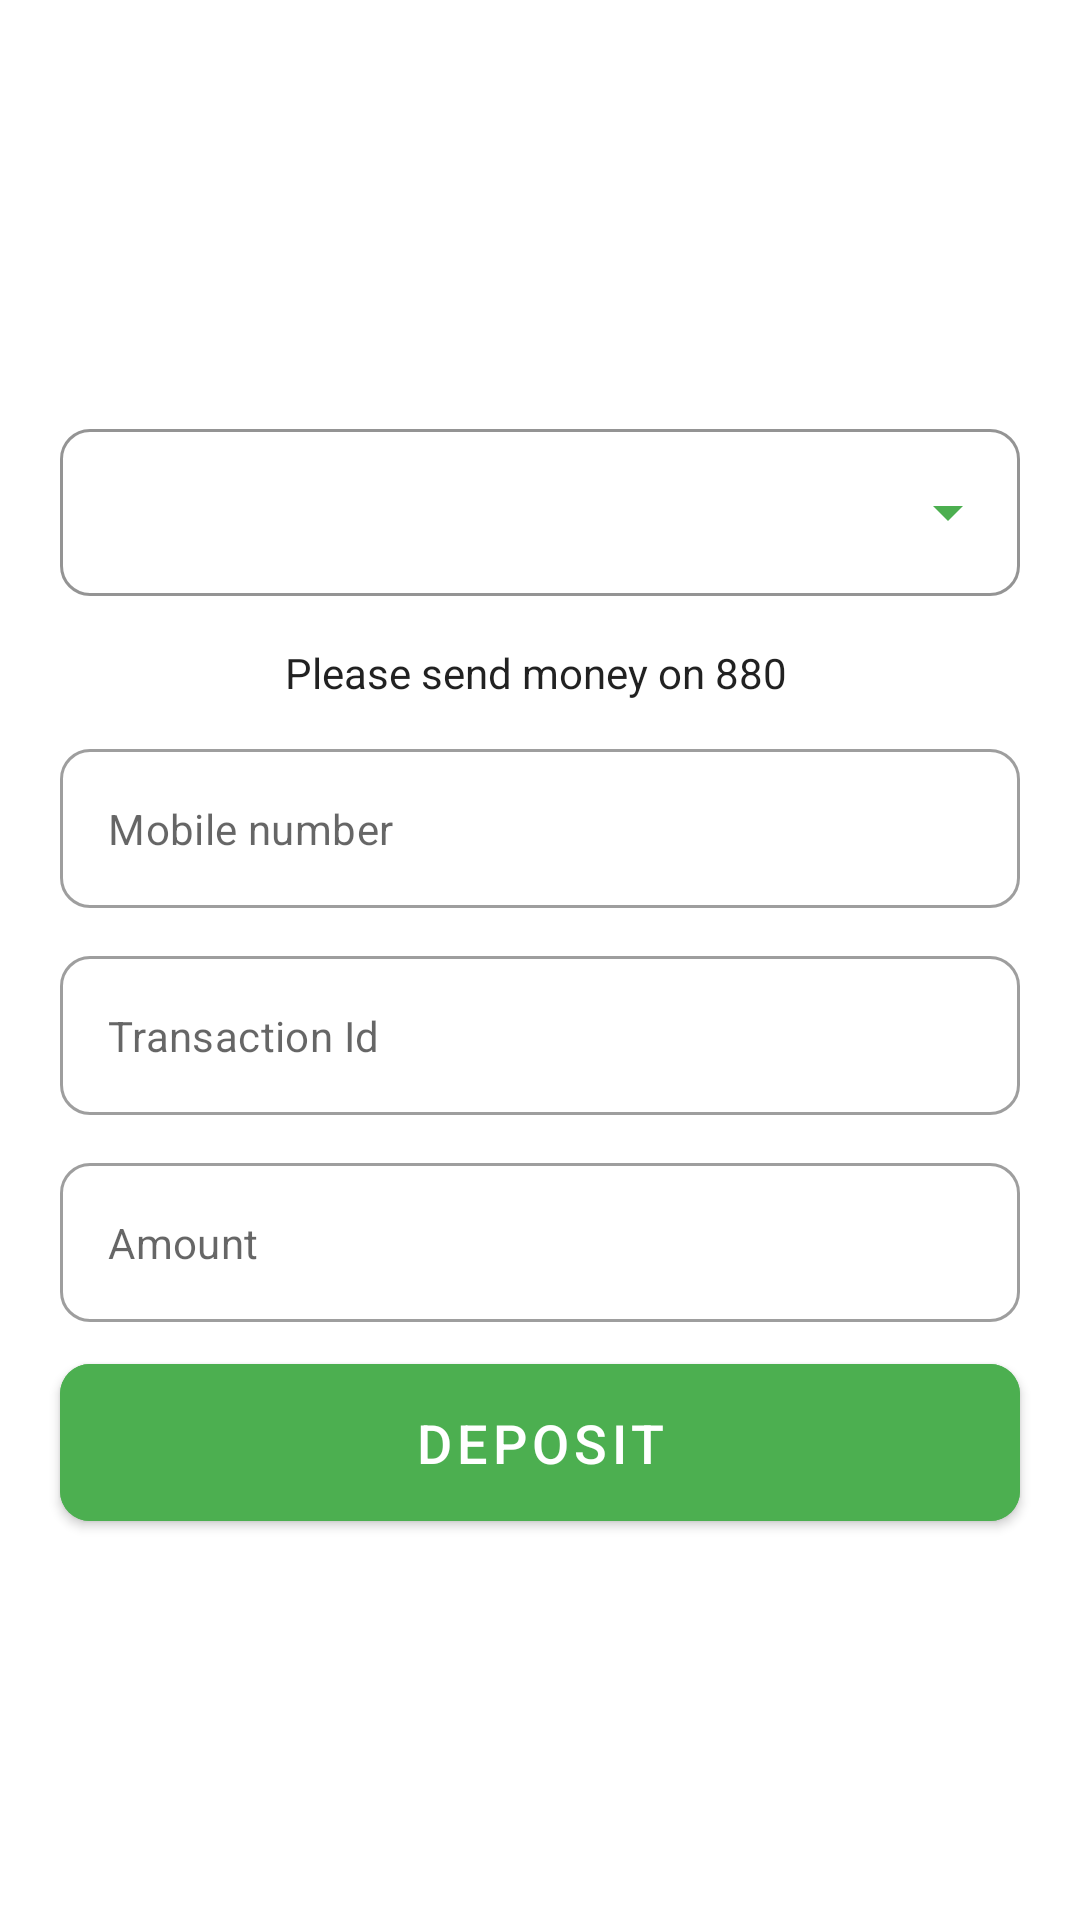

This screen was rendered from an Android layout file. Write that file and the resources it references.
<!-- AndroidManifest.xml: application theme Theme.LineDepositBD -->
<!-- res/layout/fragment_deposit.xml -->
<?xml version="1.0" encoding="utf-8"?>
<FrameLayout xmlns:android="http://schemas.android.com/apk/res/android"
    xmlns:tools="http://schemas.android.com/tools"
    android:layout_width="match_parent"
    android:layout_height="match_parent"
    xmlns:app="http://schemas.android.com/apk/res-auto"
    android:background="@color/white"

    tools:context=".view.fragment.DepositFragment">

    


    <LinearLayout
        android:layout_width="match_parent"
        android:layout_height="wrap_content"
        android:orientation="vertical"
        android:layout_gravity="center"
        android:gravity="center"

        >

       <com.google.android.material.textfield.TextInputLayout
           android:layout_width="match_parent"
           android:layout_height="wrap_content"
           android:hint="@string/payment_type"
           android:layout_marginLeft="20dp"
           android:layout_marginTop="16dp"
           android:layout_marginRight="20dp"
           app:boxCornerRadiusBottomEnd="10dp"
           app:boxCornerRadiusBottomStart="10dp"
           app:boxCornerRadiusTopEnd="10dp"
           app:boxCornerRadiusTopStart="10dp"
           app:hintEnabled="false"
           app:boxStrokeColor="@color/green"
           app:endIconTint="@color/green"
           style="@style/Widget.MaterialComponents.TextInputLayout.OutlinedBox.ExposedDropdownMenu">
           <AutoCompleteTextView
               android:id="@+id/deposit_account_type"
               android:layout_width="match_parent"
               android:layout_height="wrap_content"
               android:inputType="none"/>
       </com.google.android.material.textfield.TextInputLayout>


        <TextView
            style="@style/Widget.MaterialComponents.TextInputLayout.OutlinedBox"
            android:layout_width="match_parent"
            android:layout_height="wrap_content"
            android:layout_marginLeft="20dp"
            android:layout_marginTop="16dp"
            android:layout_marginRight="20dp"
            android:text="Please send money on 880 "
            app:boxCornerRadiusBottomEnd="10dp"
            app:boxCornerRadiusBottomStart="10dp"
            app:boxCornerRadiusTopEnd="10dp"
            app:boxCornerRadiusTopStart="10dp"
            android:textAlignment="center"
            app:hintEnabled="false"/>



        <com.google.android.material.textfield.TextInputLayout
            android:id="@+id/label_mobile_number_for_deposit"
            style="@style/Widget.MaterialComponents.TextInputLayout.OutlinedBox"
            android:layout_width="match_parent"
            android:layout_height="wrap_content"
            android:layout_marginLeft="20dp"
            android:layout_marginTop="16dp"
            android:layout_marginRight="20dp"
            app:boxCornerRadiusBottomEnd="10dp"
            app:boxCornerRadiusBottomStart="10dp"
            app:boxCornerRadiusTopEnd="10dp"
            app:boxCornerRadiusTopStart="10dp"
            app:hintEnabled="false">

            <com.google.android.material.textfield.TextInputEditText
                android:id="@+id/et_mobile_number_deposit"
                android:layout_width="match_parent"
                android:layout_height="wrap_content"
                android:hint="@string/mobile_number"
                android:inputType="text"
                android:maxLines="1"
                android:textSize="14sp" />

        </com.google.android.material.textfield.TextInputLayout>
        <com.google.android.material.textfield.TextInputLayout
            android:id="@+id/label_transaction_Id"
            style="@style/Widget.MaterialComponents.TextInputLayout.OutlinedBox"
            android:layout_width="match_parent"
            android:layout_height="wrap_content"
            android:layout_marginLeft="20dp"
            android:layout_marginTop="16dp"
            android:layout_marginRight="20dp"
            app:boxCornerRadiusBottomEnd="10dp"
            app:boxCornerRadiusBottomStart="10dp"
            app:boxCornerRadiusTopEnd="10dp"
            app:boxCornerRadiusTopStart="10dp"
            app:hintEnabled="false">

            <com.google.android.material.textfield.TextInputEditText
                android:id="@+id/et_transaction_id"
                android:layout_width="match_parent"
                android:layout_height="wrap_content"
                android:hint="@string/transaction_id"
                android:inputType="text"
                android:maxLines="1"
                android:textSize="14sp" />

        </com.google.android.material.textfield.TextInputLayout>
        <com.google.android.material.textfield.TextInputLayout
            android:id="@+id/label_deposit_amount"
            style="@style/Widget.MaterialComponents.TextInputLayout.OutlinedBox"
            android:layout_width="match_parent"
            android:layout_height="wrap_content"
            android:layout_marginLeft="20dp"
            android:layout_marginTop="16dp"
            android:layout_marginRight="20dp"
            app:boxCornerRadiusBottomEnd="10dp"
            app:boxCornerRadiusBottomStart="10dp"
            app:boxCornerRadiusTopEnd="10dp"
            app:boxCornerRadiusTopStart="10dp"
            app:hintEnabled="false">

            <com.google.android.material.textfield.TextInputEditText
                android:id="@+id/et_deposit_amount"
                android:layout_width="match_parent"
                android:layout_height="wrap_content"
                android:hint="@string/amount"
                android:inputType="numberDecimal"
                android:maxLines="1"
                android:textSize="14sp" />

        </com.google.android.material.textfield.TextInputLayout>

        <com.google.android.material.button.MaterialButton
            android:id="@+id/btn_deposit_amount"
            android:layout_width="match_parent"
            android:layout_height="wrap_content"
            android:layout_marginStart="20dp"
            android:layout_marginTop="8dp"
            android:layout_marginEnd="20dp"
            android:padding="14dp"
            android:text="@string/deposit"
            android:textColor="@color/white"
            android:textFontWeight="600"
            android:textSize="18sp"
            android:backgroundTint="@color/green"
            app:cornerRadius="10dp" />
    </LinearLayout>

</FrameLayout>
<!-- resources referenced by this layout -->
<resources>
  <color name="green">#4CAF50</color>
  <color name="white">#FFFFFFFF</color>
  <string name="amount">Amount</string>
  <string name="deposit">Deposit</string>
  <string name="mobile_number">Mobile number</string>
  <string name="payment_type">Payment type</string>
  <string name="transaction_id">Transaction Id</string>
  <style name="Theme.LineDepositBD" parent="Theme.MaterialComponents.Light.DarkActionBar">
          
          <item name="colorPrimary">@color/theme_color</item>
          <item name="colorPrimaryVariant">@color/theme_color</item>
          <item name="colorOnPrimary">@color/white</item>
          
          <item name="colorSecondary">@color/theme_color</item>
          <item name="colorSecondaryVariant">@color/theme_color</item>
          <item name="colorOnSecondary">@color/black</item>
          
          <item name="android:statusBarColor" tools:targetApi="l">?attr/colorPrimaryVariant</item>
          
      </style>
  <color name="theme_color">#FF8A33 </color>
  <color name="black">#FF000000</color>
</resources>
